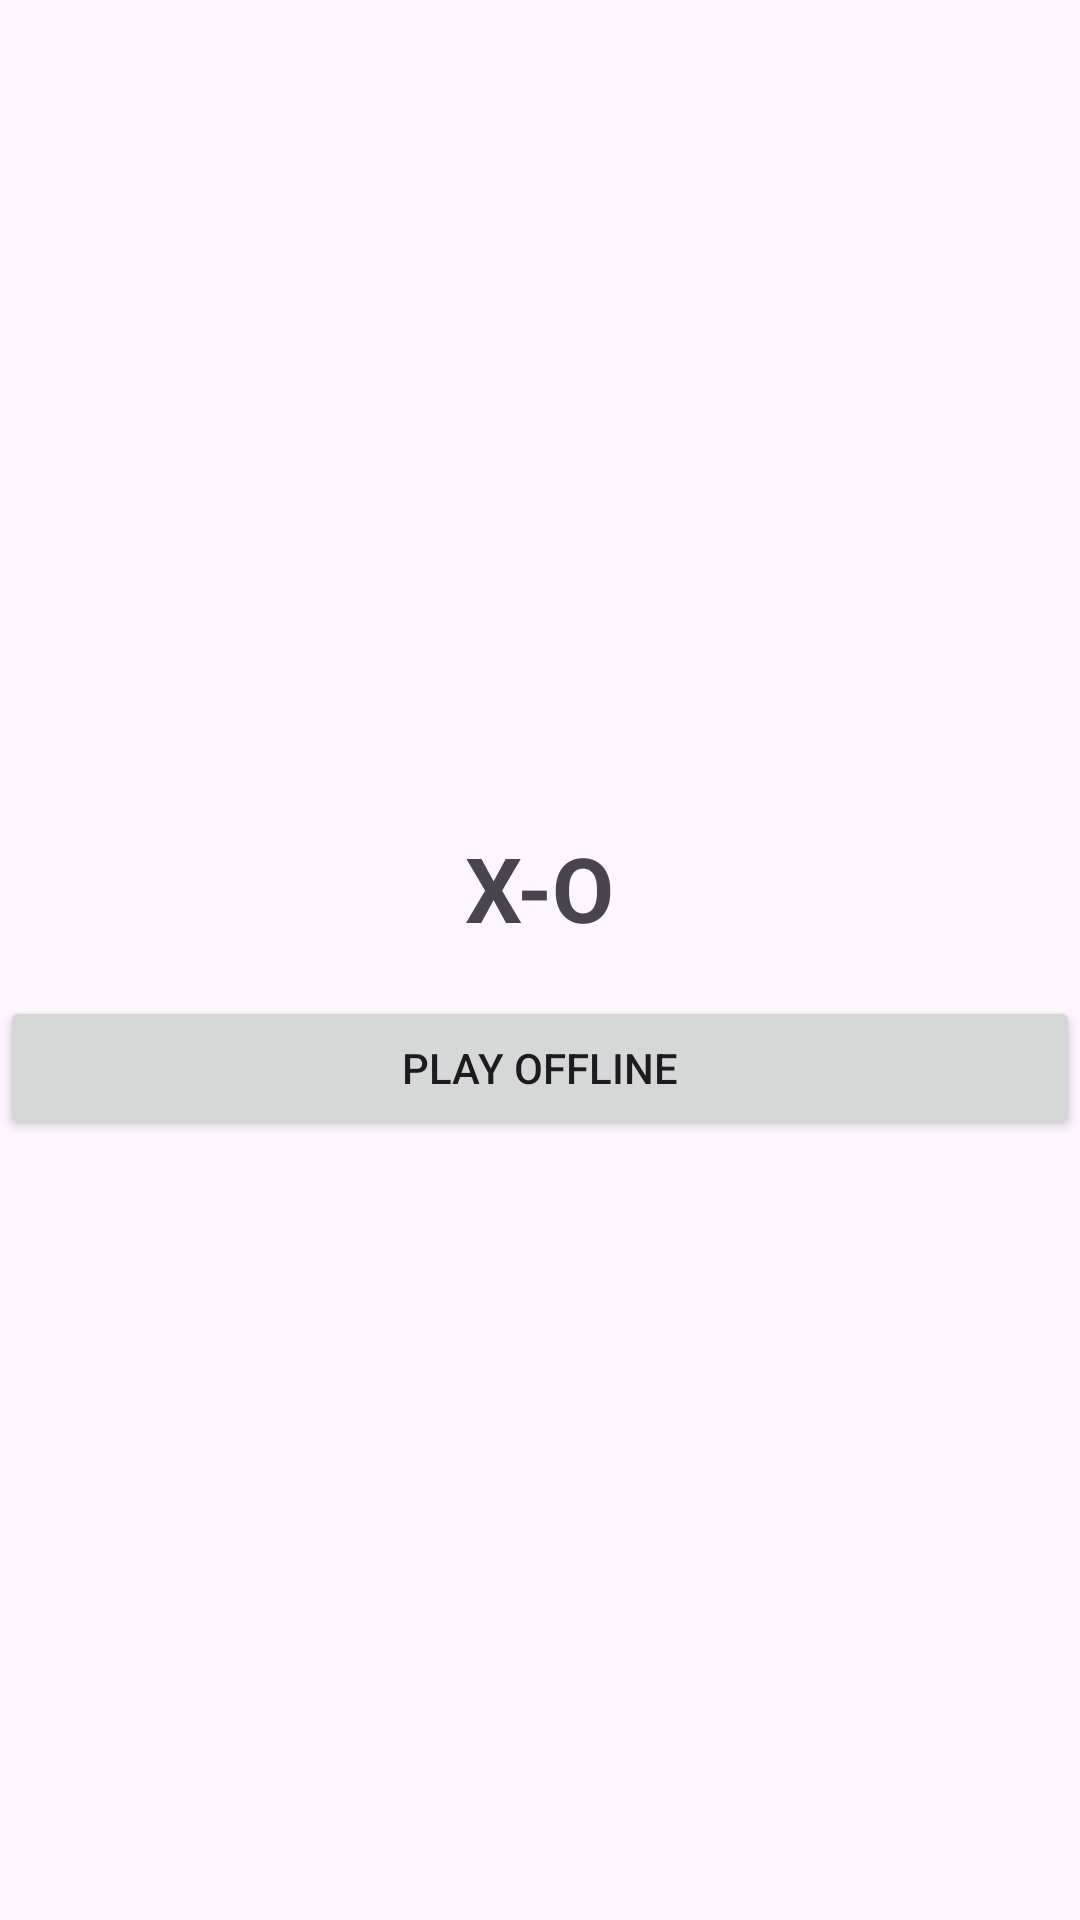

Reconstruct the res/layout file that produces this screen, plus the resources it refers to.
<!-- AndroidManifest.xml: application theme Theme.XOGame -->
<!-- res/layout/activity_main.xml -->
<?xml version="1.0" encoding="utf-8"?>
<LinearLayout xmlns:android="http://schemas.android.com/apk/res/android"
    xmlns:app="http://schemas.android.com/apk/res-auto"
    xmlns:tools="http://schemas.android.com/tools"
    android:layout_width="match_parent"
    android:layout_height="match_parent"
    tools:context=".MainActivity"
    android:gravity="center"
    android:layout_margin="16dp"
    android:orientation="vertical">

<TextView
    android:layout_width="wrap_content"
    android:layout_height="wrap_content"
    android:text="X-O"
    android:textSize="30sp"
    android:textStyle="bold"
    android:layout_margin="8dp"
    android:padding="8dp"/>
    
    <Button
        android:layout_width="match_parent"
        android:layout_height="wrap_content"
        android:text="Play Offline"
        android:padding="8dp"
        android:id="@+id/play_offline_btn" />


</LinearLayout>
<!-- resources referenced by this layout -->
<resources>
  <style name="Theme.XOGame" parent="Base.Theme.XOGame" />
  <style name="Base.Theme.XOGame" parent="Theme.Material3.DayNight.NoActionBar">
          
          
      </style>
</resources>
